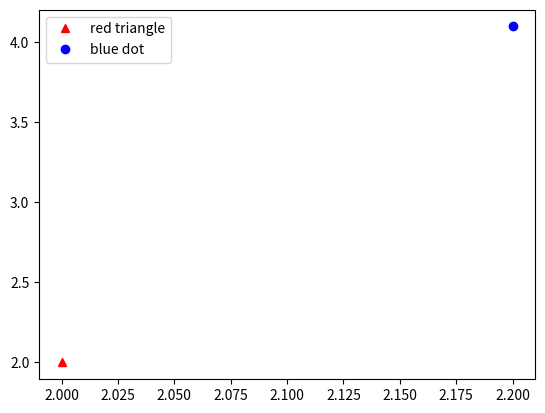

Write the Python code that produced this figure.
import matplotlib.pyplot as plt
plt.plot(2,2,'r^') ## r for red ^ for triangle
plt.plot(2.2,4.1,'bo')
plt.legend(['red triangle', 'blue dot'])
plt.show()